3-way image classification set "crops" from GitHub (kORNkin/InspireLab-SeaGrapeDetection); label vocabulary: darkening, harvestable, whitening.

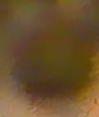
Label: darkening

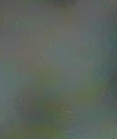
Label: whitening

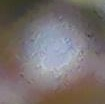
Label: whitening

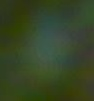
Label: harvestable

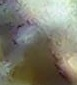
Label: darkening

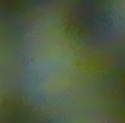
Label: harvestable
